Run: headless pygame with SDL's dummy video driver; simulated clock (each Clock.tick advances the game by its frame time, no real sleeping); random seed 0; keys injected as events and as key.get_pressed() state; no mouse input.
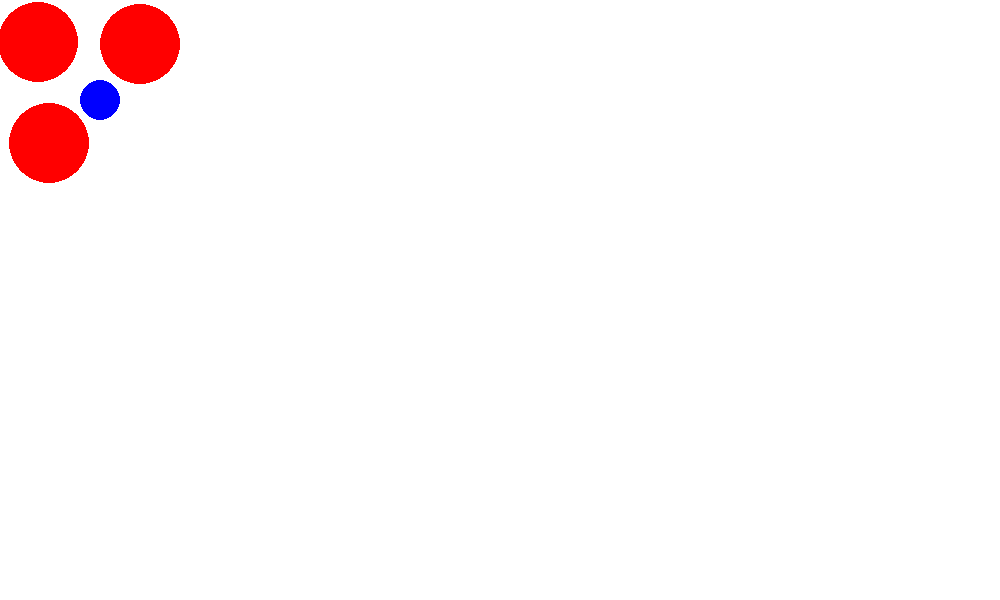
Frame 1 of 4 · flips 1–60 · no input
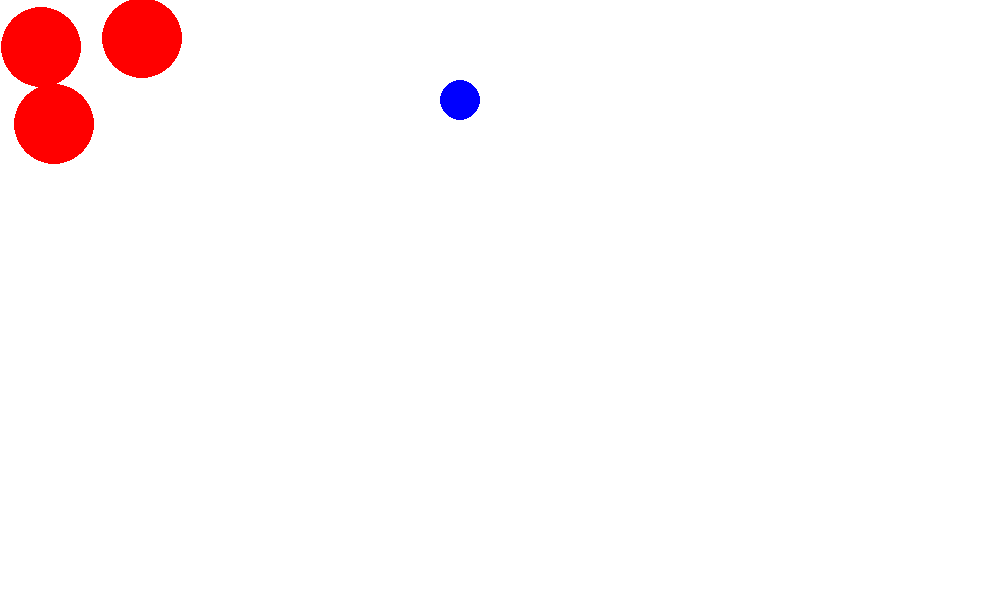
Frame 2 of 4 · flips 61–180 · tapped SPACE, RETURN · held RIGHT (→), D
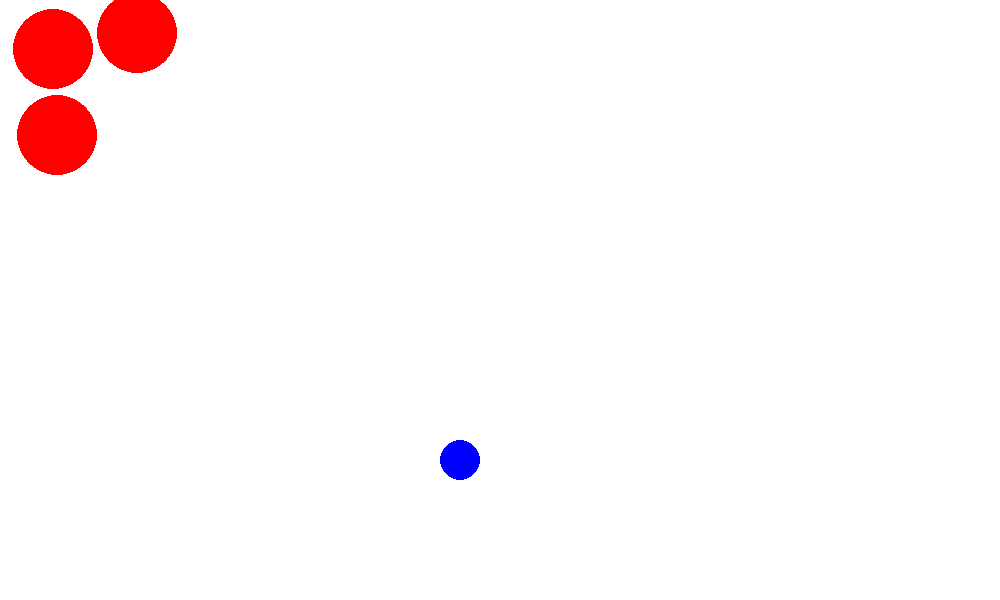
Frame 3 of 4 · flips 181–300 · held DOWN (↓), S
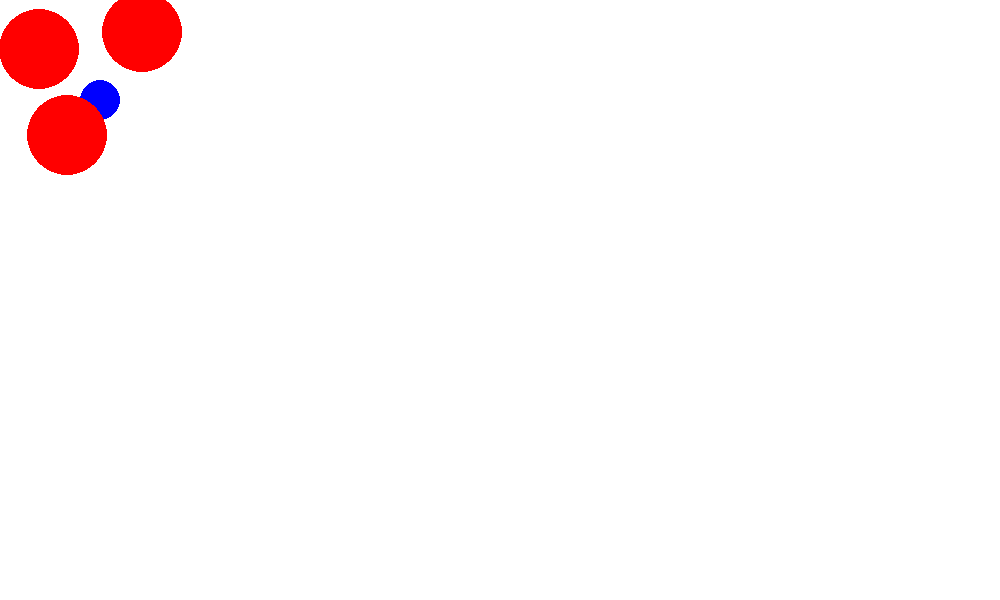
Frame 4 of 4 · flips 301–420 · held LEFT (←), A, UP (↑), W

The pygame program that drew these frames:

import random
import pygame
pygame.init()

WHITE = (255, 255, 255)
BLACK = (0, 0, 0)
RED = (255, 0, 0)
GREEN = (0, 255, 0)
BLUE = (0, 0, 255)

WIDTH = 1000
HEIGHT = 600


class Hero:
    def __init__(self, x, y, radius, color, speed, points):
        self.x = x
        self.y = y
        self.radius = radius
        self.color = color
        self.speed = speed
        self.points = points

    def update(self, data):
        if data['vert'] == 1:
            if self.y < HEIGHT:
                self.y += self.speed
        elif data['vert'] == -1:
            self.y -= self.speed
        if data['hor'] == 1:
            self.x += self.speed
        elif data['hor'] == -1:
            self.x -= self.speed

    def draw(self, window):
        pygame.draw.circle(window, self.color, (self.x, self.y), self.radius)


class Enemy:
    def __init__(self, x, y, radius, color, speed):
        self.x = x
        self.y = y
        self.radius = radius
        self.color = color
        self.speed = speed

    def update(self, data):
        dir = random.choice(['w', 'a', 's', 'd'])
        if dir == 'w':
            self.y -= 1
        elif dir == 's':
            self.y += 1
        elif dir == 'a':
            self.x -= 1
        elif dir == 'd':
            self.x += 1

    def draw(self, window):
        pygame.draw.circle(window, self.color, (self.x, self.y), self.radius)


window = pygame.display.set_mode((WIDTH, HEIGHT))
window.fill(WHITE)

clock = pygame.time.Clock()

data = {
    'hor': 0,
    'vert': 0
}

hero = Hero(100, 100, 20, BLUE, 3, 0)
enemies = [
    Enemy(45, 45, 40, RED, 2),
    Enemy(145, 45, 40, RED, 2),
    Enemy(45, 145, 40, RED, 2)
]

while True:
    for event in pygame.event.get():
        if event.type == pygame.QUIT:
            exit()
        elif event.type == pygame.KEYDOWN:
            if event.key == pygame.K_UP:
                data['vert'] = -1
            elif event.key == pygame.K_DOWN:
                data['vert'] = 1
            elif event.key == pygame.K_LEFT:
                data['hor'] = -1
            elif event.key == pygame.K_RIGHT:
                data['hor'] = 1
        elif event.type == pygame.KEYUP:
            if event.key in (pygame.K_UP, pygame.K_DOWN):
                data['vert'] = 0
            elif event.key in (pygame.K_LEFT, pygame.K_RIGHT):
                data['hor'] = 0

    # update
    hero.update(data)
    for enemy in enemies:
        enemy.update(data)

    # draw
    window.fill(WHITE)

    hero.draw(window)
    for enemy in enemies:
        enemy.draw(window)

    pygame.display.update()
    clock.tick(60)
